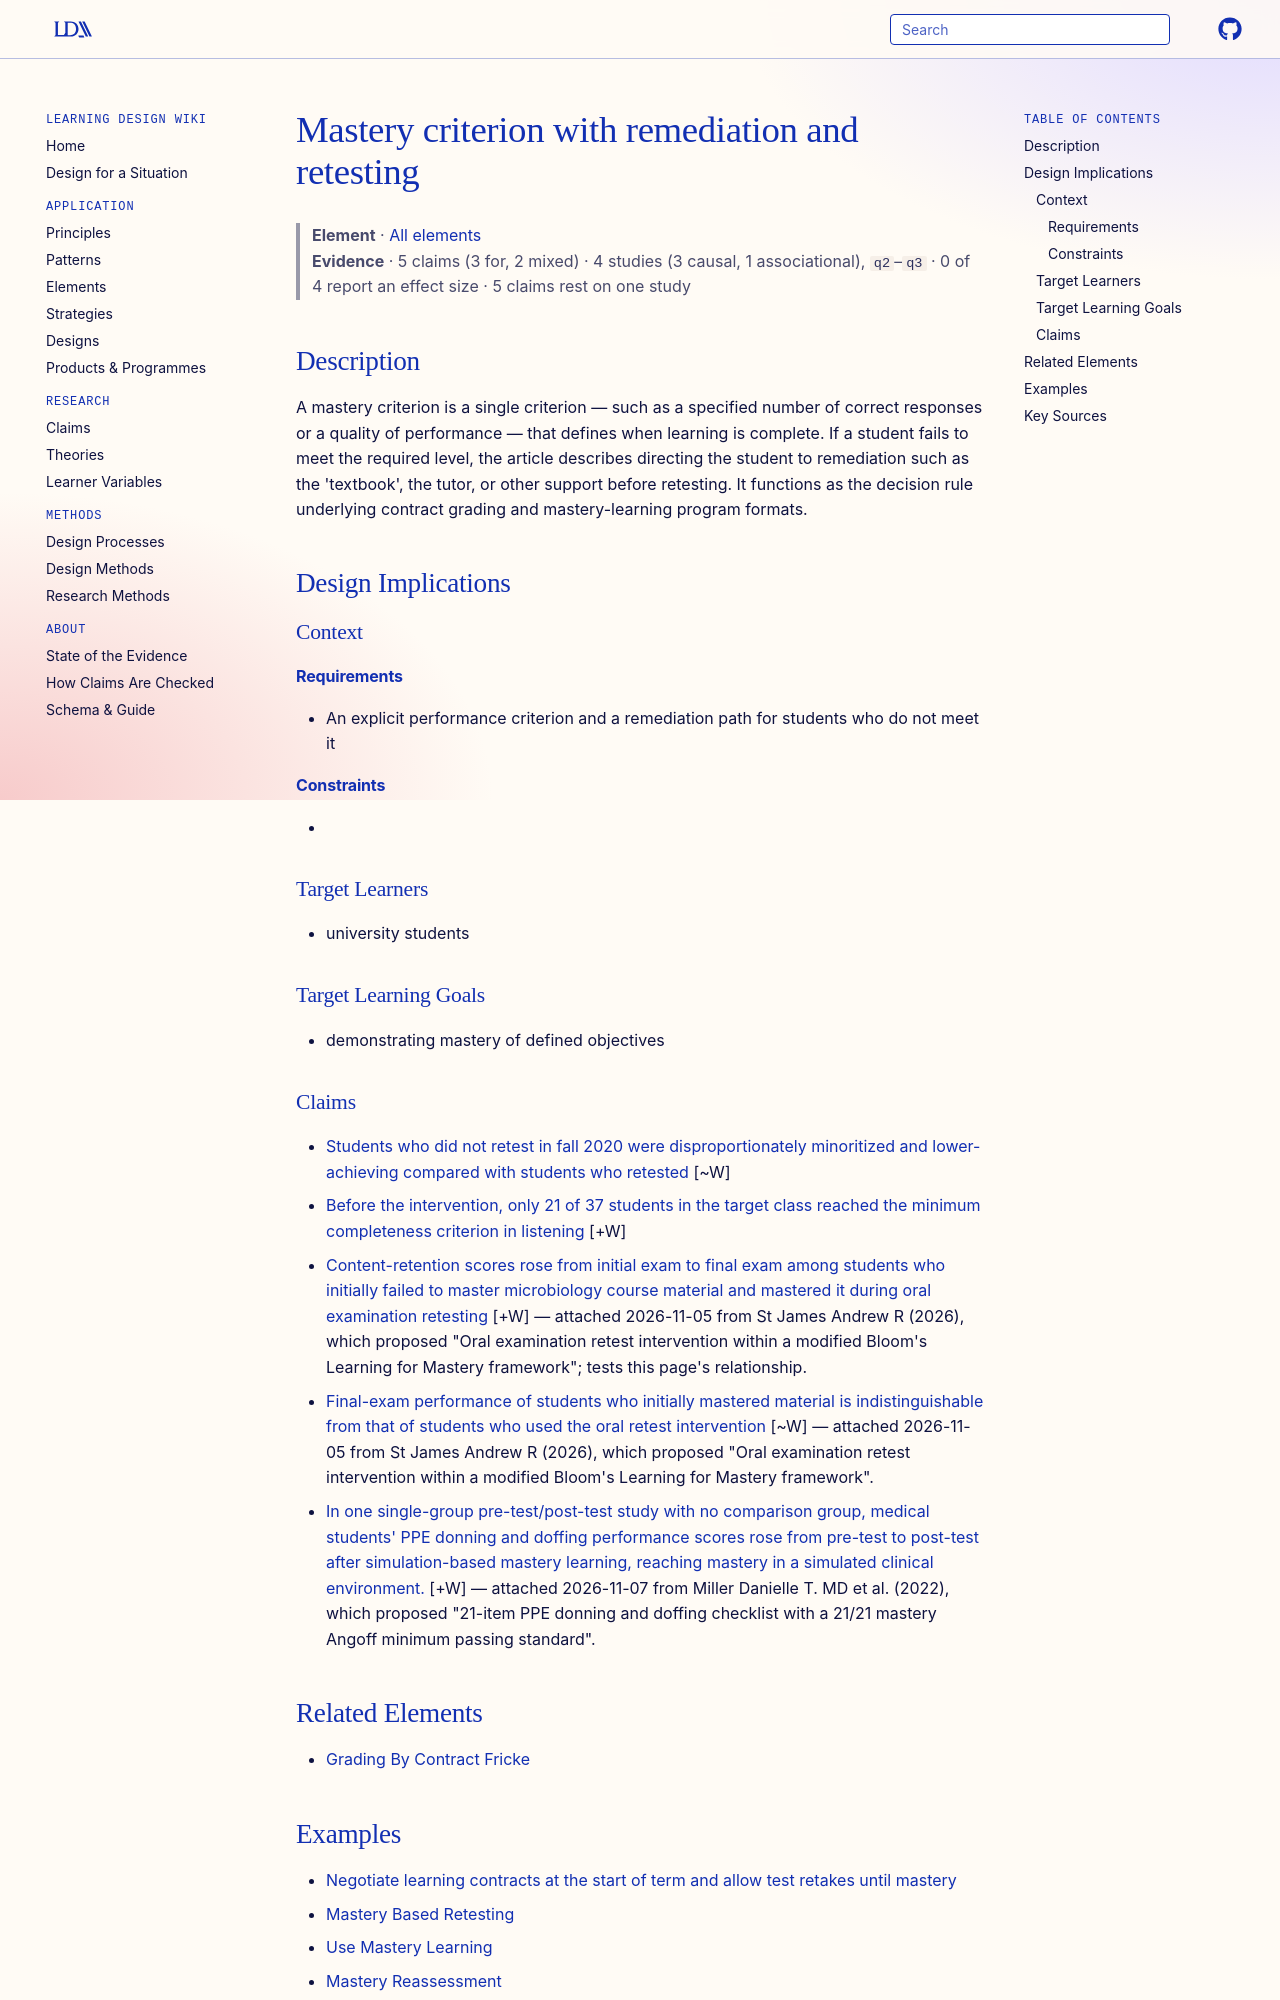

repository: Learning-Design-Alliance/learning-wiki · page: elements/mastery-criterion-remediation/index.html · generator: mkdocs

---
type: element
id: mastery-criterion-remediation
title: Mastery criterion with remediation and retesting
description: A mastery criterion is a single criterion — such as a specified number of correct responses or a quality of performance — that defines when learning is complete.
canonical: true
status: review
generated:
  by: claude/unspecified
  at: 2026-09-25
sources:
  - id: fricke-1976
    resource: "https://eric.ed.gov/?id=ED127854"
    title: "Ericksen, S. C. (1976). Grading by Contract. Memo to the Faculty, n57. https://eric.ed.gov/?id=ED127854"
    author: Ericksen, S. C.
---

# Mastery criterion with remediation and retesting

> **Element** · [All elements](index.md)
> **Evidence** · 5 claims (3 for, 2 mixed) · 4 studies (3 causal, 1 associational), `q2`–`q3` · 0 of 4 report an effect size · 5 claims rest on one study

## Description
A mastery criterion is a single criterion — such as a specified number of correct responses or a quality of performance — that defines when learning is complete. If a student fails to meet the required level, the article describes directing the student to remediation such as the 'textbook', the tutor, or other support before retesting. It functions as the decision rule underlying contract grading and mastery-learning program formats.

## Design Implications

### Context
#### Requirements
- An explicit performance criterion and a remediation path for students who do not meet it
#### Constraints
- 

### Target Learners
- university students

### Target Learning Goals
- demonstrating mastery of defined objectives

### Claims
<!-- Claims bearing on this element, each a link to a claim page followed by its evidence tag, e.g. [+M] -->
- [Students who did not retest in fall 2020 were disproportionately minoritized and lower-achieving compared with students who retested](../claims/map-growth-attrition-demographic-differences-2020.md) [~W]
- [Before the intervention, only 21 of 37 students in the target class reached the minimum completeness criterion in listening](../claims/listening-kkm-baseline-21-of-37.md) [+W]
- [Content-retention scores rose from initial exam to final exam among students who initially failed to master microbiology course material and mastered it during oral examination retesting](../claims/oral-retest-improves-retention-low-performers.md) [+W] — attached 2026-11-05 from St James Andrew R (2026), which proposed "Oral examination retest intervention within a modified Bloom's Learning for Mastery framework"; tests this page's relationship.
- [Final-exam performance of students who initially mastered material is indistinguishable from that of students who used the oral retest intervention](../claims/oral-retest-closes-retention-gap.md) [~W] — attached 2026-11-05 from St James Andrew R (2026), which proposed "Oral examination retest intervention within a modified Bloom's Learning for Mastery framework".
- [In one single-group pre-test/post-test study with no comparison group, medical students' PPE donning and doffing performance scores rose from pre-test to post-test after simulation-based mastery learning, reaching mastery in a simulated clinical environment.](../claims/sbml-improves-medical-student-ppe-donning-doffing.md) [+W] — attached 2026-11-07 from Miller Danielle T. MD et al. (2022), which proposed "21-item PPE donning and doffing checklist with a 21/21 mastery Angoff minimum passing standard".

## Related Elements
- [Grading By Contract Fricke](../principles/competency-based-assessment.md)
